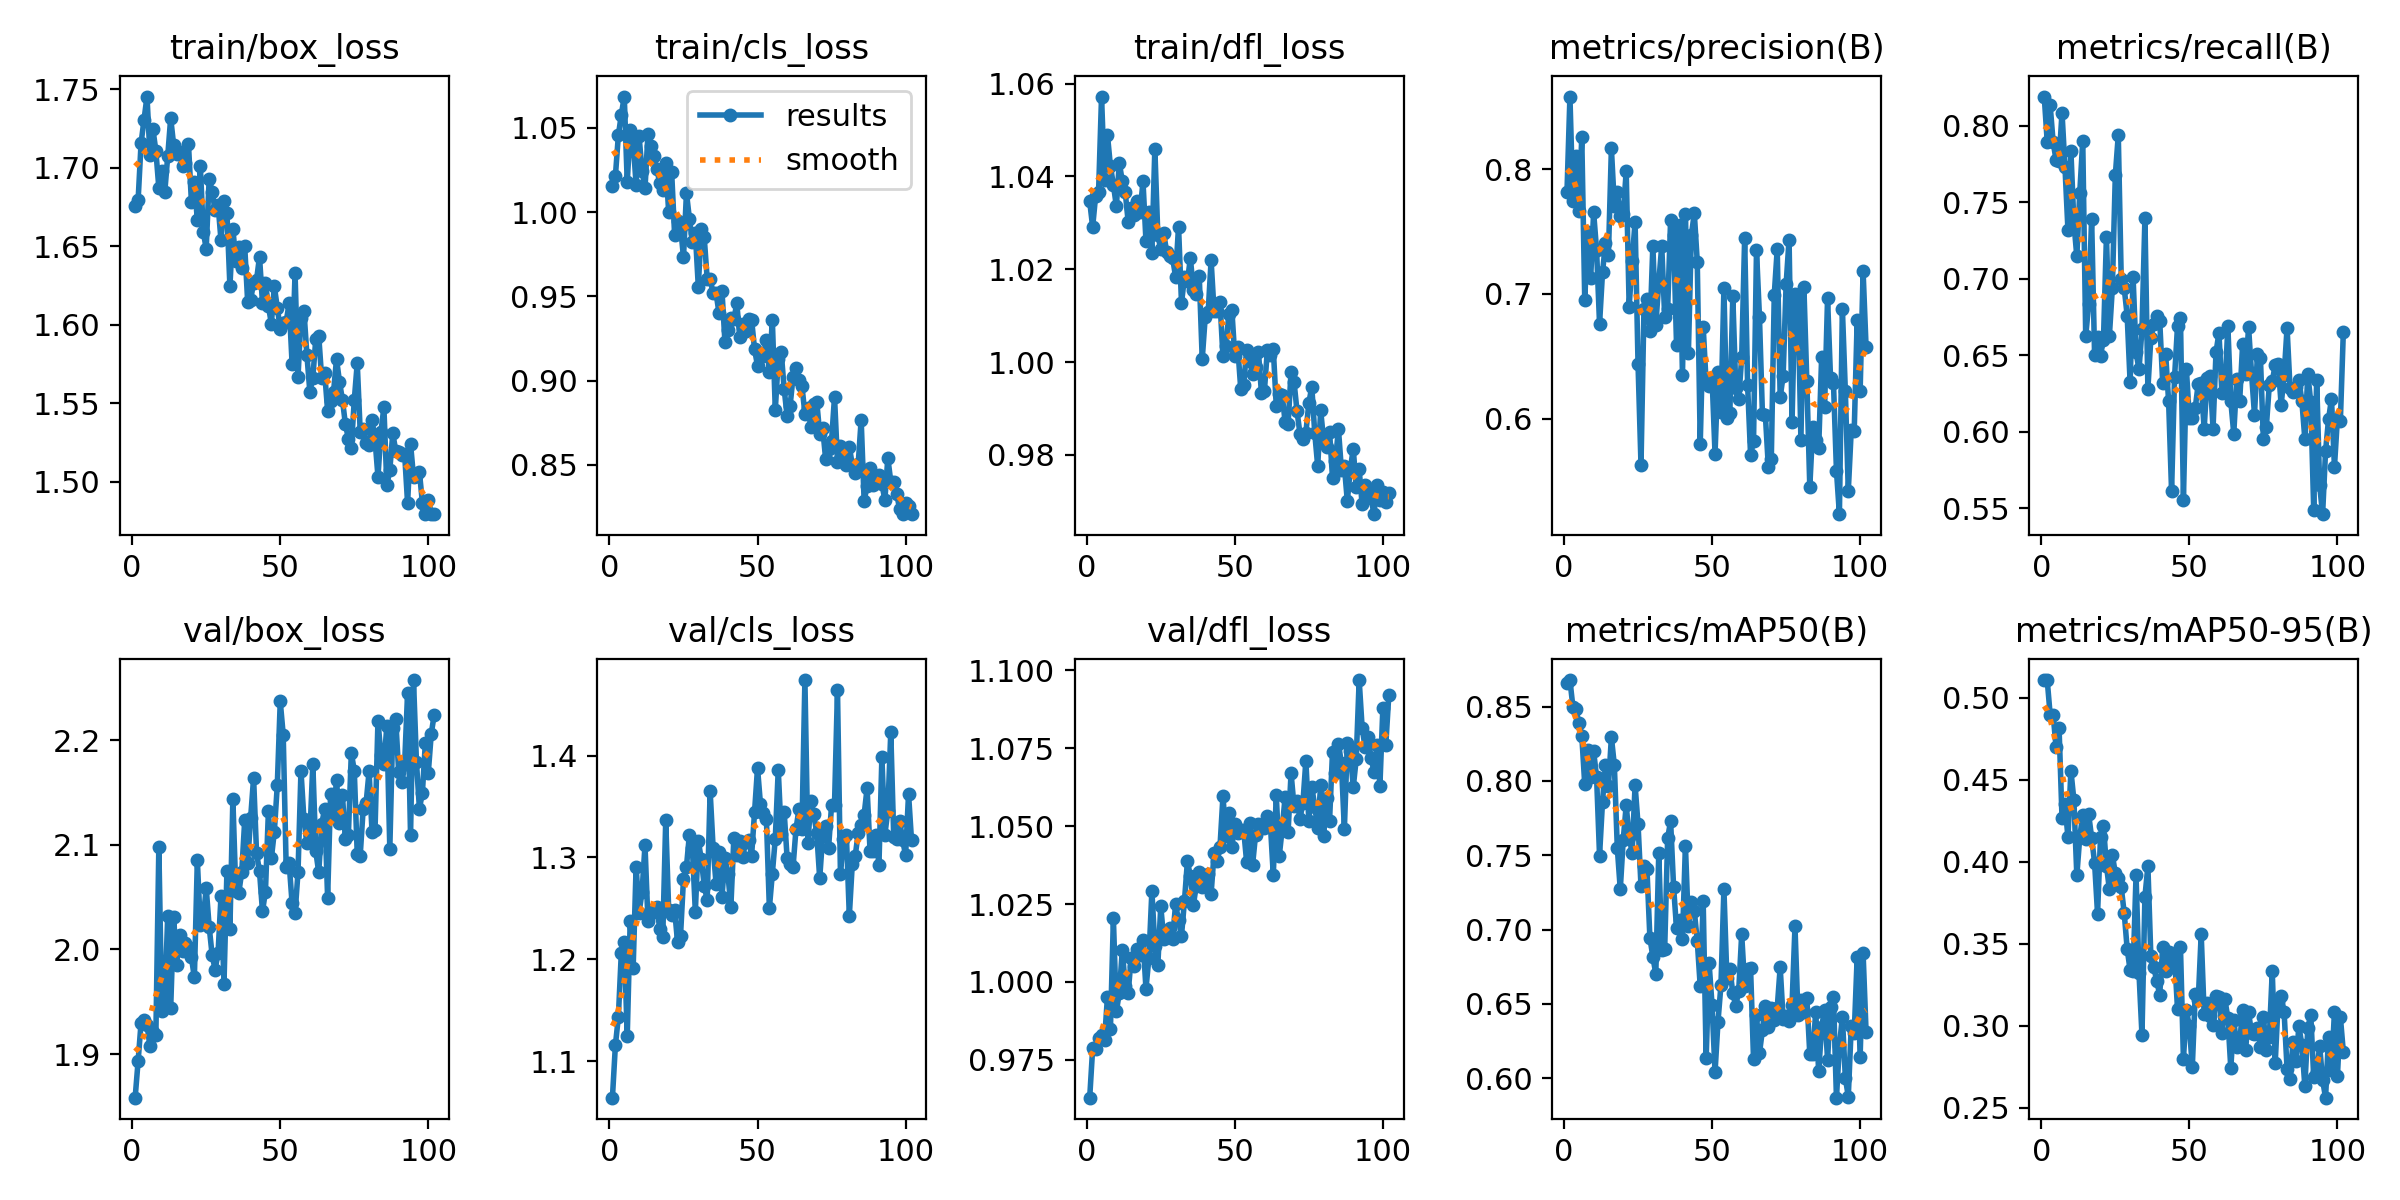

The data file committed next to this chart (first rows):
epoch, train/box_loss, train/cls_loss, train/dfl_loss, metrics/precision(B), metrics/recall(B), metrics/mAP50(B), metrics/mAP50-95(B), val/box_loss, val/cls_loss, val/dfl_loss, lr/pg0, lr/pg1, lr/pg2
1, 1.675, 1.016, 1.035, 0.7814, 0.8189, 0.8661, 0.5107, 1.858, 1.064, 0.9629, 0.0001831, 0.0001831, 0.0001831
2, 1.679, 1.021, 1.029, 0.8581, 0.7895, 0.8679, 0.5109, 1.893, 1.115, 0.9787, 0.0003677, 0.0003677, 0.0003677
3, 1.716, 1.046, 1.036, 0.7747, 0.8131, 0.8498, 0.4897, 1.93, 1.143, 0.9786, 0.0005516, 0.0005516, 0.0005516
4, 1.731, 1.058, 1.037, 0.8107, 0.7892, 0.8481, 0.4898, 1.933, 1.206, 0.9819, 0.0005527, 0.0005527, 0.0005527
5, 1.746, 1.069, 1.057, 0.7665, 0.7773, 0.8392, 0.4699, 1.928, 1.216, 0.9831, 0.0005516, 0.0005516, 0.0005516
6, 1.708, 1.018, 1.039, 0.8253, 0.7771, 0.8305, 0.4818, 1.907, 1.124, 0.9813, 0.0005505, 0.0005505, 0.0005505
7, 1.725, 1.049, 1.049, 0.6951, 0.8085, 0.7977, 0.4269, 1.921, 1.237, 0.9952, 0.0005494, 0.0005494, 0.0005494
8, 1.711, 1.041, 1.042, 0.7499, 0.7729, 0.821, 0.4352, 1.919, 1.191, 0.9849, 0.0005483, 0.0005483, 0.0005483
9, 1.687, 1.016, 1.038, 0.7125, 0.7319, 0.8024, 0.4149, 2.098, 1.291, 1.02, 0.0005472, 0.0005472, 0.0005472
10, 1.698, 1.045, 1.034, 0.7654, 0.7835, 0.8199, 0.4557, 1.941, 1.246, 0.9906, 0.0005461, 0.0005461, 0.0005461
11, 1.685, 1.024, 1.043, 0.735, 0.7368, 0.8027, 0.4379, 1.949, 1.266, 0.9964, 0.000545, 0.000545, 0.000545
12, 1.708, 1.014, 1.039, 0.6759, 0.7145, 0.7498, 0.3917, 2.032, 1.312, 1.01, 0.0005439, 0.0005439, 0.0005439
13, 1.732, 1.046, 1.037, 0.7171, 0.7562, 0.786, 0.4152, 1.944, 1.237, 0.9988, 0.0005428, 0.0005428, 0.0005428
14, 1.715, 1.039, 1.03, 0.7407, 0.7901, 0.811, 0.4286, 2.031, 1.248, 0.9966, 0.0005417, 0.0005417, 0.0005417
15, 1.709, 1.033, 1.033, 0.7314, 0.6624, 0.7965, 0.414, 1.985, 1.247, 1.008, 0.0005406, 0.0005406, 0.0005406
16, 1.71, 1.026, 1.032, 0.8165, 0.6833, 0.8294, 0.429, 2.014, 1.251, 1.005, 0.0005395, 0.0005395, 0.0005395
17, 1.701, 1.017, 1.035, 0.7706, 0.739, 0.8105, 0.4148, 1.998, 1.23, 1.011, 0.0005384, 0.0005384, 0.0005384
18, 1.703, 1.013, 1.032, 0.7814, 0.65, 0.7548, 0.3994, 2.006, 1.222, 1.009, 0.0005373, 0.0005373, 0.0005373
19, 1.716, 1.029, 1.039, 0.7626, 0.6619, 0.727, 0.3683, 2.002, 1.336, 1.014, 0.0005362, 0.0005362, 0.0005362
20, 1.678, 1, 1.026, 0.7643, 0.6498, 0.7605, 0.415, 1.992, 1.248, 0.9979, 0.0005351, 0.0005351, 0.0005351
21, 1.691, 1.024, 1.032, 0.798, 0.6601, 0.7835, 0.4216, 1.973, 1.244, 1.008, 0.000534, 0.000534, 0.000534
22, 1.667, 0.9866, 1.024, 0.6896, 0.7273, 0.7623, 0.3977, 2.085, 1.248, 1.029, 0.0005329, 0.0005329, 0.0005329
23, 1.702, 0.9949, 1.046, 0.7265, 0.6628, 0.7517, 0.3831, 2.023, 1.216, 1.012, 0.0005318, 0.0005318, 0.0005318
24, 1.659, 0.9914, 1.027, 0.7579, 0.6939, 0.7972, 0.4042, 2.03, 1.223, 1.005, 0.0005307, 0.0005307, 0.0005307
25, 1.649, 0.9731, 1.024, 0.6436, 0.7675, 0.7708, 0.3931, 2.059, 1.279, 1.024, 0.0005296, 0.0005296, 0.0005296
26, 1.693, 1.011, 1.028, 0.5629, 0.7937, 0.7292, 0.39, 2.022, 1.291, 1.014, 0.0005285, 0.0005285, 0.0005285
27, 1.685, 0.9961, 1.024, 0.6879, 0.6996, 0.7425, 0.3845, 1.995, 1.322, 1.016, 0.0005274, 0.0005274, 0.0005274
28, 1.673, 0.9822, 1.023, 0.6957, 0.6939, 0.7411, 0.3689, 1.981, 1.309, 1.017, 0.0005263, 0.0005263, 0.0005263
29, 1.677, 0.9875, 1.022, 0.6702, 0.6759, 0.6945, 0.347, 1.996, 1.247, 1.014, 0.0005252, 0.0005252, 0.0005252
30, 1.654, 0.9558, 1.018, 0.7387, 0.6322, 0.6817, 0.3338, 2.051, 1.316, 1.025, 0.0005241, 0.0005241, 0.0005241
31, 1.679, 0.9902, 1.029, 0.6751, 0.701, 0.6702, 0.3334, 1.967, 1.298, 1.02, 0.000523, 0.000523, 0.000523
32, 1.671, 0.985, 1.013, 0.7091, 0.6519, 0.7515, 0.3918, 2.075, 1.272, 1.015, 0.0005219, 0.0005219, 0.0005219
33, 1.625, 0.9605, 1.018, 0.7386, 0.6407, 0.6862, 0.332, 2.019, 1.258, 1.026, 0.0005208, 0.0005208, 0.0005208
34, 1.661, 0.9604, 1.017, 0.6818, 0.6669, 0.6873, 0.2943, 2.144, 1.365, 1.039, 0.0005197, 0.0005197, 0.0005197
35, 1.641, 0.9518, 1.022, 0.6879, 0.7395, 0.7617, 0.3788, 2.056, 1.309, 1.034, 0.0005186, 0.0005186, 0.0005186
36, 1.65, 0.952, 1.016, 0.7595, 0.6281, 0.7729, 0.3973, 2.054, 1.274, 1.025, 0.0005175, 0.0005175, 0.0005175
37, 1.636, 0.94, 1.015, 0.7468, 0.6611, 0.7288, 0.3423, 2.074, 1.305, 1.031, 0.0005164, 0.0005164, 0.0005164
38, 1.65, 0.9531, 1.018, 0.6589, 0.6703, 0.7008, 0.3359, 2.123, 1.262, 1.035, 0.0005153, 0.0005153, 0.0005153
39, 1.615, 0.9229, 1.001, 0.7555, 0.6756, 0.7063, 0.3271, 2.083, 1.299, 1.031, 0.0005142, 0.0005142, 0.0005142
40, 1.616, 0.9299, 1.01, 0.6351, 0.6722, 0.6938, 0.319, 2.126, 1.284, 1.033, 0.0005131, 0.0005131, 0.0005131
41, 1.627, 0.937, 1.011, 0.7641, 0.6319, 0.7565, 0.3483, 2.164, 1.252, 1.035, 0.000512, 0.000512, 0.000512
42, 1.629, 0.9363, 1.022, 0.6526, 0.6508, 0.7027, 0.3332, 2.092, 1.319, 1.028, 0.0005109, 0.0005109, 0.0005109
43, 1.643, 0.9459, 1.011, 0.747, 0.6198, 0.7184, 0.3452, 2.075, 1.303, 1.041, 0.0005098, 0.0005098, 0.0005098
44, 1.614, 0.9256, 1.011, 0.7646, 0.5611, 0.7127, 0.3358, 2.036, 1.316, 1.039, 0.0005087, 0.0005087, 0.0005087
45, 1.627, 0.9335, 1.013, 0.7257, 0.6354, 0.6923, 0.3427, 2.055, 1.301, 1.043, 0.0005076, 0.0005076, 0.0005076
46, 1.612, 0.9295, 1.001, 0.5798, 0.6688, 0.6619, 0.3102, 2.132, 1.315, 1.06, 0.0005065, 0.0005065, 0.0005065
47, 1.601, 0.9365, 1.004, 0.6737, 0.6742, 0.7189, 0.3478, 2.087, 1.317, 1.047, 0.0005054, 0.0005054, 0.0005054
48, 1.625, 0.9363, 1.01, 0.6282, 0.5557, 0.6135, 0.2798, 2.113, 1.302, 1.054, 0.0005043, 0.0005043, 0.0005043
49, 1.611, 0.9185, 1.011, 0.6262, 0.6409, 0.6773, 0.3093, 2.157, 1.345, 1.043, 0.0005032, 0.0005032, 0.0005032
50, 1.598, 0.9089, 1.001, 0.6325, 0.6087, 0.649, 0.2997, 2.237, 1.388, 1.051, 0.0005021, 0.0005021, 0.0005021
51, 1.601, 0.9166, 1.003, 0.5718, 0.6089, 0.6039, 0.2749, 2.205, 1.352, 1.048, 0.000501, 0.000501, 0.000501
52, 1.602, 0.9145, 0.9943, 0.6377, 0.6156, 0.6381, 0.3197, 2.079, 1.343, 1.049, 0.0004999, 0.0004999, 0.0004999
53, 1.614, 0.9241, 0.9951, 0.6055, 0.6314, 0.6627, 0.3155, 2.083, 1.338, 1.049, 0.0004987, 0.0004987, 0.0004987
54, 1.575, 0.9052, 1.003, 0.7043, 0.6318, 0.7272, 0.3559, 2.044, 1.25, 1.038, 0.0004976, 0.0004976, 0.0004976
55, 1.633, 0.9362, 1, 0.6004, 0.6018, 0.6674, 0.3073, 2.034, 1.284, 1.051, 0.0004966, 0.0004966, 0.0004966
56, 1.567, 0.8826, 0.9975, 0.6048, 0.6353, 0.6737, 0.3138, 2.074, 1.319, 1.038, 0.0004955, 0.0004955, 0.0004955
57, 1.604, 0.9125, 0.9988, 0.698, 0.6363, 0.6573, 0.3058, 2.171, 1.386, 1.047, 0.0004943, 0.0004943, 0.0004943
58, 1.609, 0.9169, 1.002, 0.6249, 0.6021, 0.6485, 0.3007, 2.124, 1.323, 1.051, 0.0004932, 0.0004932, 0.0004932
59, 1.581, 0.8951, 0.9933, 0.6155, 0.6518, 0.6589, 0.3181, 2.102, 1.345, 1.05, 0.0004922, 0.0004922, 0.0004922
60, 1.557, 0.8788, 0.9938, 0.6492, 0.6647, 0.6968, 0.3176, 2.109, 1.299, 1.05, 0.0004911, 0.0004911, 0.0004911
... 42 more rows
